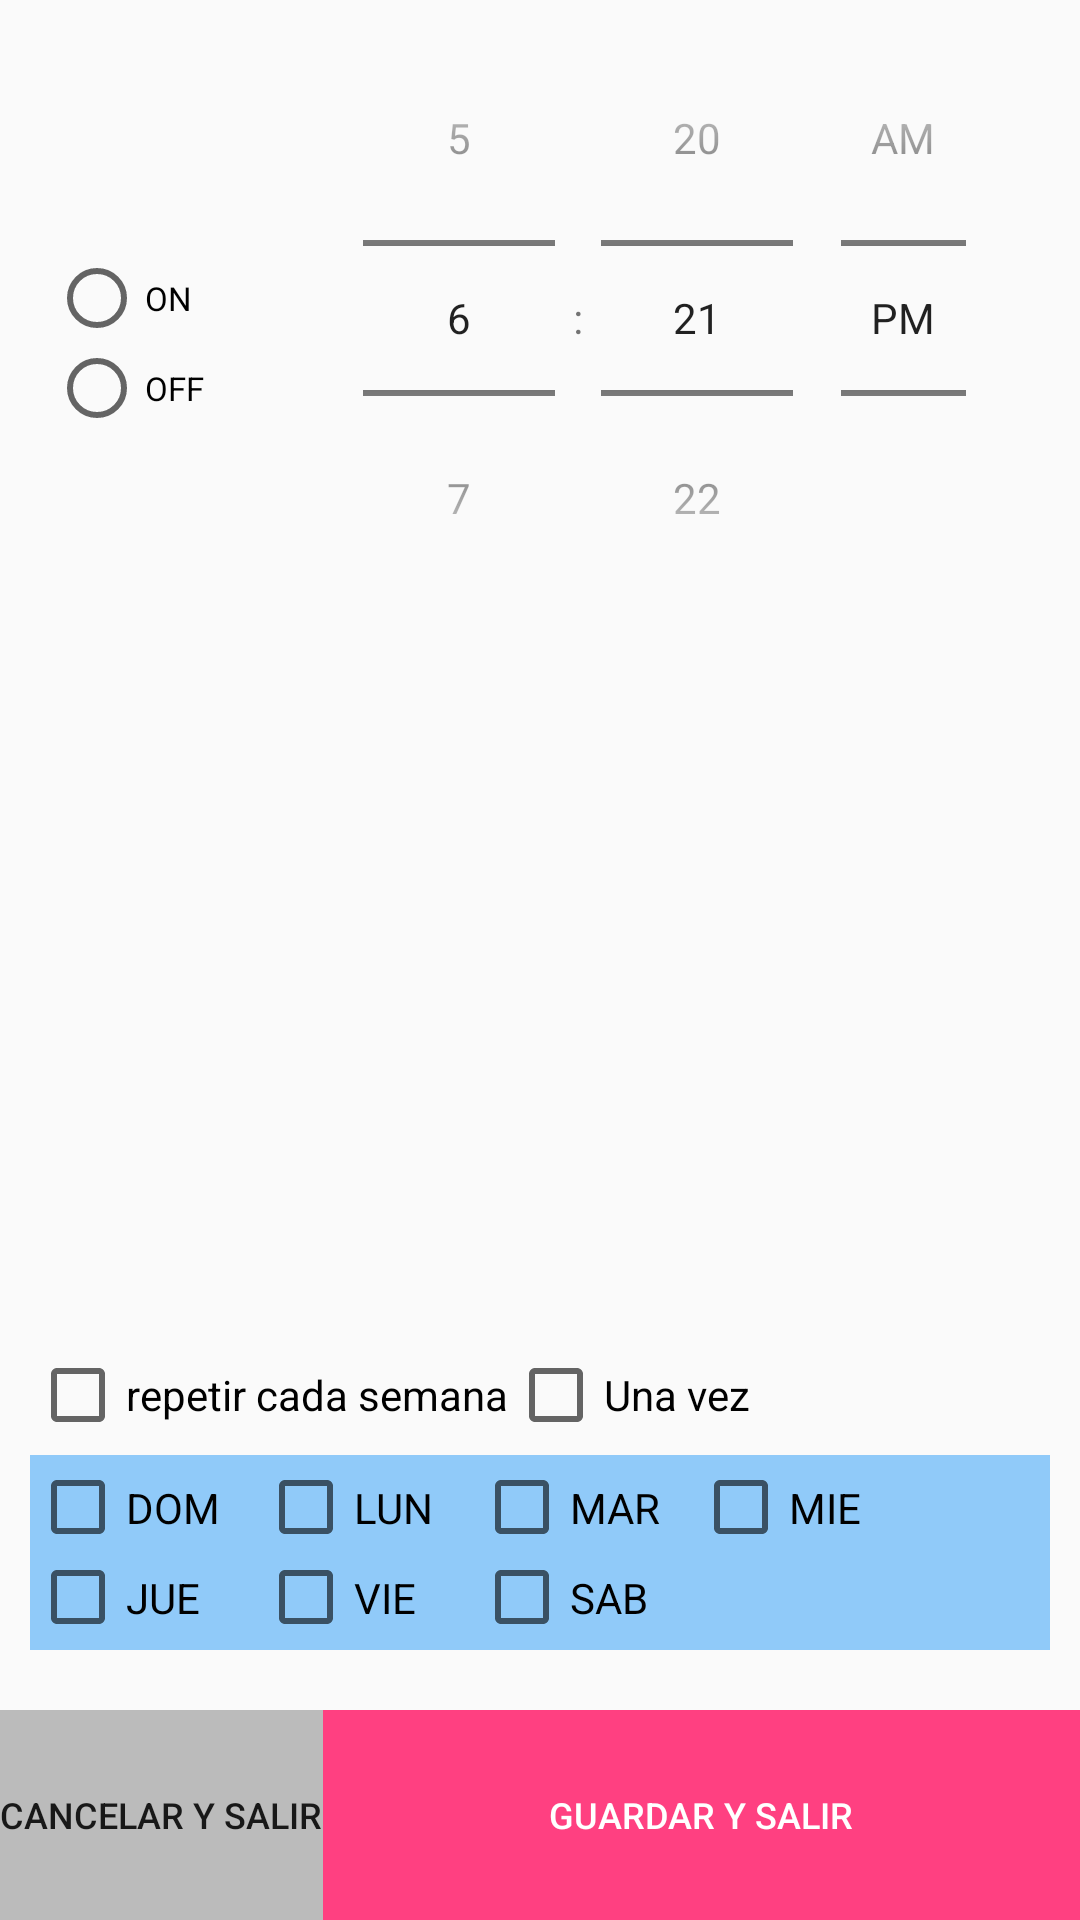

Produce the Android XML layout that renders to this screen, including the resource entries it uses.
<!-- AndroidManifest.xml: application theme AppTheme -->
<!-- res/layout/activity_schedule.xml -->
<?xml version="1.0" encoding="utf-8"?>

<RelativeLayout
     xmlns:android="http://schemas.android.com/apk/res/android"
    xmlns:app="http://schemas.android.com/apk/res-auto"
    xmlns:tools="http://schemas.android.com/tools"
    android:layout_width="match_parent"
    android:layout_height="match_parent"
    android:id="@+id/layoutScheduleActivity"
    tools:context="com.wiicoon.rubi.wicoon_ligh_controller.activities.ScheduleActivity">




    <ProgressBar
        android:id="@+id/progressBarScheduleCharge"
        style="?android:attr/progressBarStyle"
        android:layout_width="wrap_content"
        android:layout_height="wrap_content"
        android:visibility="invisible" />







    <LinearLayout
        android:layout_width="match_parent"
        android:layout_height="wrap_content"
        android:id="@+id/timePickerLayout"


        android:gravity="center"
        android:layout_alignParentTop="true"
        android:layout_alignParentLeft="true"
        android:layout_alignParentStart="true">

        <LinearLayout
            android:layout_width="wrap_content"
            android:layout_height="wrap_content"
            android:orientation="vertical">


            <ImageView
                android:id="@+id/imageViewLightIndicator"
                android:layout_width="wrap_content"
                android:layout_height="wrap_content"
                android:layout_marginBottom="10dp"
                android:layout_weight="1"
                app:srcCompat="@mipmap/ic_light_off" />

            <RadioGroup
                android:id="@+id/radioGroupOnOff"
                android:layout_width="60dp"
                android:layout_height="60dp"
                android:layout_gravity="center"

                android:layout_marginLeft="3dp"
                android:layout_marginTop="5dp"
                android:layout_marginRight="20dp">

                <RadioButton
                    android:id="@+id/radioButtonOn"
                    android:layout_width="match_parent"
                    android:layout_height="wrap_content"

                    android:text="ON"
                    android:textSize="11dp"
                     />

                <RadioButton
                    android:id="@+id/radioButtonOff"
                    android:layout_width="wrap_content"
                    android:layout_height="wrap_content"

                    android:text="OFF"
                    android:textSize="11dp" />

            </RadioGroup>

          </LinearLayout>






        <TimePicker
            android:id="@+id/timePicker"
            android:layout_width="233dp"
            android:layout_height="wrap_content"
            android:layout_gravity="center"
            android:timePickerMode="spinner"
        />


    </LinearLayout>

    <LinearLayout
        android:layout_width="match_parent"
        android:layout_height="70dp"
        android:id="@+id/botonesLinearLayout"

        android:layout_alignParentBottom="true"
        android:orientation="horizontal">

        <Button
            android:id="@+id/buttonCancelarYsalir"
            android:layout_width="wrap_content"
            android:layout_height="match_parent"
            android:text="Cancelar
y salir"
            android:textSize="12dp"

            android:background="@color/colorDisconnected"

            />

        <Button
            android:id="@+id/buttonGuardarYsalir"
            android:layout_width="match_parent"
            android:layout_height="match_parent"
            android:text="guardar y salir"
            android:textSize="12dp"
            android:textColor="#ffff"
            android:background="@color/colorAccent"
             />




    </LinearLayout>
    <LinearLayout
        android:layout_width="match_parent"
        android:layout_height="40dp"
        android:id="@+id/radioGroupLayout"
        android:layout_above="@+id/checkboxLayout"
        android:layout_alignParentLeft="true"
        android:layout_alignParentStart="true"
        android:layout_marginLeft="10dp"
        >


    </LinearLayout>

    <LinearLayout
        android:layout_width="match_parent"
        android:layout_height="30dp"
        android:id="@+id/checkboxLayout"
        android:layout_marginLeft="10dp"
        android:layout_marginRight="10dp"
        android:layout_above="@+id/chkBoxFinDeLayout"
        android:background="@color/colorApMode"

        android:layout_alignParentLeft="true"
        android:layout_alignParentStart="true">

        <CheckBox
            android:id="@+id/checkBoxDomingo"
            android:layout_width="76dp"
            android:layout_height="35dp"
            android:layout_gravity="top"
            android:text="DOM"

            />

        <CheckBox
            android:id="@+id/checkBoxLunes"
            android:layout_width="72dp"
            android:layout_height="35dp"

            android:text="LUN" />

        <CheckBox
            android:id="@+id/checkBoxMartes"
            android:layout_width="73dp"
            android:layout_height="35dp"

            android:text="MAR" />

        <CheckBox
            android:id="@+id/checkBoxMiercoles"
            android:layout_width="95dp"
            android:layout_height="35dp"
            android:layout_gravity="end"
            android:text="MIE" />

    </LinearLayout>

        <LinearLayout
            android:layout_width="match_parent"
            android:layout_height="35dp"
            android:id="@+id/chkBoxFinDeLayout"
            android:layout_marginBottom="20dp"
            android:layout_marginLeft="10dp"
            android:layout_above="@+id/botonesLinearLayout"
            android:background="@color/colorApMode"
            android:layout_marginRight="10dp"
            >
        <CheckBox
            android:id="@+id/checkBoxJueves"
            android:layout_width="76dp"
            android:layout_height="35dp"
            android:layout_gravity="top"


            android:text="JUE" />

            <CheckBox
                android:id="@+id/checkBoxViernes"
                android:layout_width="72dp"
                android:layout_height="35dp"

                android:text="VIE" />

            <CheckBox
            android:id="@+id/checkBoxSabado"
            android:layout_width="75dp"
            android:layout_height="35dp"
            android:layout_gravity="top"

            android:text="SAB" />
        </LinearLayout>

    <CheckBox
        android:id="@+id/checkBoxNoRepetirSiempre"
        android:layout_width="wrap_content"
        android:layout_height="40dp"
        android:text="repetir cada semana"
        android:layout_alignTop="@+id/radioGroupLayout"
        android:layout_alignStart="@+id/radioGroupLayout" />

    <CheckBox
        android:id="@+id/checkBoxRepetirUnaVez"
        android:layout_width="wrap_content"
        android:layout_height="40dp"

        android:layout_alignParentEnd="true"
        android:text="Una vez"
        android:layout_above="@+id/checkboxLayout"

        android:layout_toRightOf="@+id/checkBoxNoRepetirSiempre"
        android:layout_toEndOf="@+id/checkBoxNoRepetirSiempre" />


</RelativeLayout>
<!-- resources referenced by this layout -->
<resources>
  <color name="colorAccent">#FF4081</color>
  <color name="colorApMode">#90CAF9</color>
  <color name="colorDisconnected">#BBBBBB</color>
  <style name="AppTheme" parent="Theme.AppCompat.Light.DarkActionBar">
          
          <item name="colorPrimary">@color/colorPrimary</item>
          <item name="colorPrimaryDark">@color/colorPrimaryDark</item>
          <item name="colorAccent">@color/colorAccent</item>
      </style>
  <color name="colorPrimary">#C62828</color>
  <color name="colorPrimaryDark">#B71C1C</color>
</resources>
